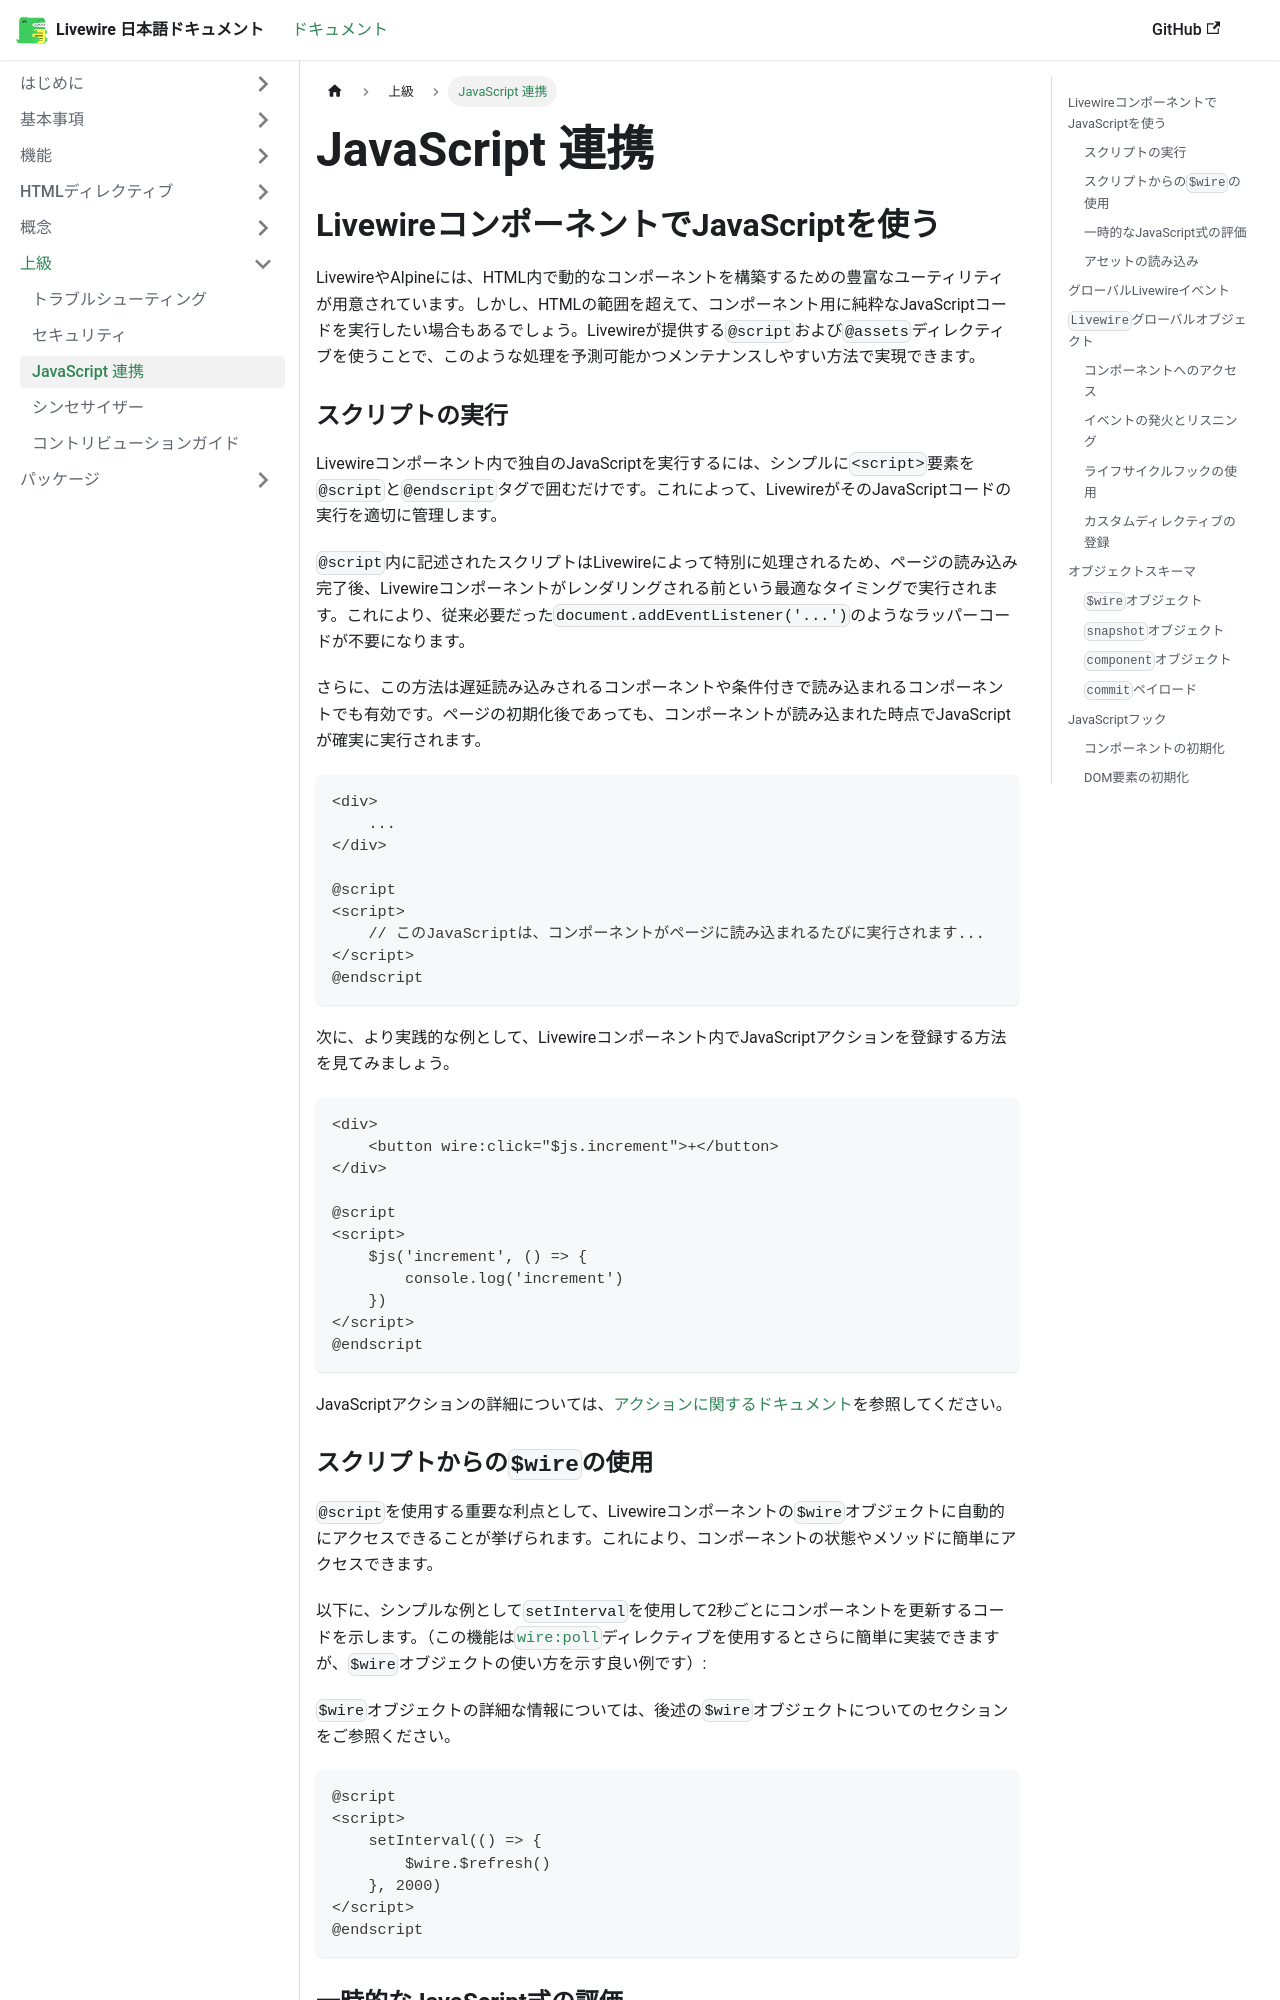

repository: yama/livewire-docs-ja · page: docs/javascript/index.html · generator: docusaurus

---
title: JavaScript 連携
---

## LivewireコンポーネントでJavaScriptを使う

LivewireやAlpineには、HTML内で動的なコンポーネントを構築するための多くのユーティリティが用意されていますが、時にはHTMLから離れて、コンポーネント用に純粋なJavaScriptを実行したい場面もあります。Livewireの`@script`および`@assets`ディレクティブを使えば、こうした処理を予測可能かつ保守しやすい方法で実現できます。

### スクリプトの実行

Livewireコンポーネント内で独自のJavaScriptを実行したい場合は、`<script>`要素を`@script`と`@endscript`で囲むだけです。これにより、LivewireがこのJavaScriptの実行を管理します。

`@script`内のスクリプトはLivewireによって処理されるため、ページの読み込み後、Livewireコンポーネントがレンダリングされる前の最適なタイミングで実行されます。これにより、従来のように`document.addEventListener('...')`でラップする必要がなくなります。

また、遅延読み込みや条件付きで読み込まれるLivewireコンポーネントでも、ページの初期化後にJavaScriptを実行できます。

```blade
<div>
    ...
</div>

@script
<script>
    // このJavaScriptは、コンポーネントがページに読み込まれるたびに実行されます...
</script>
@endscript
```

Livewireコンポーネント内で使うJavaScriptアクションを登録するような、もう少し実践的な例も紹介します。

```blade
<div>
    <button wire:click="$js.increment">+</button>
</div>

@script
<script>
    $js('increment', () => {
        console.log('increment')
    })
</script>
@endscript
```

JavaScriptアクションの詳細については、[アクションに関するドキュメント](/docs/actions#javascript-actions)を参照してください。

### スクリプトからの`$wire`の使用

JavaScriptに`@script`を使用するもう一つの利点は、Livewireコンポーネントの`$wire`オブジェクトに自動的にアクセスできることです。

例えば、シンプルな`setInterval`を使って2秒ごとにコンポーネントを更新する例を示します（これは[`wire:poll`](/docs/wire-poll)を使って簡単に実現できますが、ポイントを示す簡単な方法です）：

`$wire`の詳細については、[`$wire`ドキュメント](#the-wire-object)を参照してください。

```blade
@script
<script>
    setInterval(() => {
        $wire.$refresh()
    }, 2000)
</script>
@endscript
```
